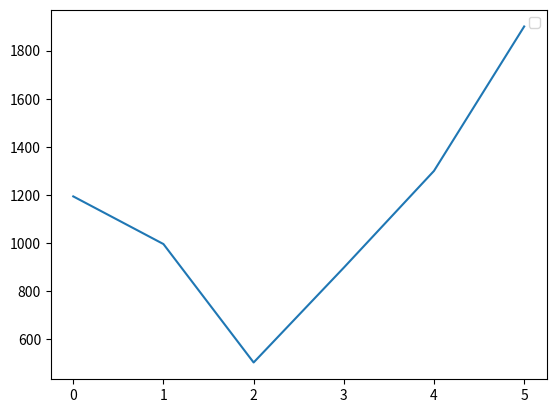

Python code for this plot:
#!D:/workplace/python
# -*- coding: utf-8 -*-
# @File  : CNN折线图.py
# [redacted]
# @Date  : 2019/3/7
# @Software: PyCharm

import matplotlib.pyplot as plt
y1=[1194,996,504,898,1300,1900]
x1=[4,6,8,10,15,20]
x3=[4,6,8,10,15,20]#单机代码
x2=[4,6,8,10,15,20]
y2=[1194,1194,1194,1194,1194,1194]

y3=[1799,1799,1799,1799,1799,1799]
plt.plot(y1)
# plt.plot(x1,y1,label='new SSGD',linewidth=3,color='r',marker='o',
# markerfacecolor='blue',markersize=12)
# plt.plot(x2,y2,label='SSGD')
# plt.plot(x3,y3,label='Single')
# plt.xlabel('m')
# plt.ylabel('costing time')
# plt.title('new SSGD and SSGD costing time(CNN)')
plt.legend()
plt.show()


